Run: headless pygame with SDL's dummy video driver; simulated clock (each Clock.tick advances the game by its frame time, no real sleeping); random seed 0; keys injected as events and as key.get_pressed() state; mouse plan: one left click at the window centre at the start of phase 2, then a move to the lower-right quarter at the start of phase 3.
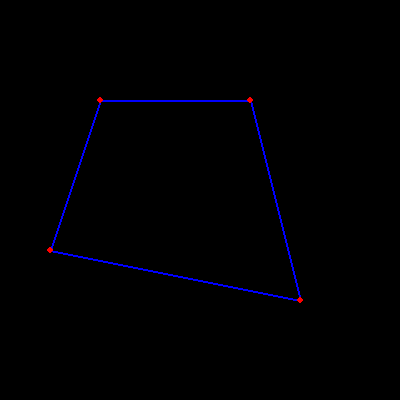
Frame 1 of 4 · flips 1–60 · no input
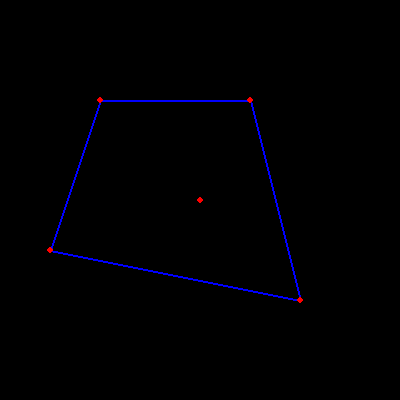
Frame 2 of 4 · flips 61–180 · clicked the window centre · tapped SPACE, RETURN · held RIGHT (→), D
Frame 3 of 4 · flips 181–300 · moved the mouse to the lower-right quarter · held DOWN (↓), S · screen unchanged from frame 2, image omitted
Frame 4 of 4 · flips 301–420 · held LEFT (←), A, UP (↑), W · screen unchanged from frame 3, image omitted

The pygame program that drew these frames:

import copy

import pygame


# checks whether the point crosses the convex hull
# or not
def orientation(a, b, c):
    res = ((b[1] - a[1]) * (c[0] - b[0]) -
           (c[1] - b[1]) * (b[0] - a[0]))

    if (res == 0):
        return 0
    if (res > 0):
        return 1
    return -1


# Returns the square of distance between two input points
def sqDist(p1, p2):
    return ((p1[0] - p2[0]) * (p1[0] - p2[0]) +
            (p1[1] - p2[1]) * (p1[1] - p2[1]))


# Checks whether the point is inside the convex hull or not
def inside(a, p):
    # Initialize the centroid of the convex hull
    mid = [0, 0]

    n = len(a)

    # Multiplying with n to avoid floating point
    # arithmetic.
    p[0] *= n
    p[1] *= n
    for i in range(n):
        mid[0] += a[i][0]
        mid[1] += a[i][1]
        a[i][0] *= n
        a[i][1] *= n

    # if the mid and the given point lies always
    # on the same side w.r.t every edge of the
    # convex hull, then the point lies inside
    # the convex hull
    for i in range(n):

        j = (i + 1) % n
        x1 = a[i][0]
        x2 = a[j][0]
        y1 = a[i][1]
        y2 = a[j][1]
        a1 = y1 - y2
        b1 = x2 - x1
        c1 = x1 * y2 - y1 * x2
        for_mid = a1 * mid[0] + b1 * mid[1] + c1
        for_p = a1 * p[0] + b1 * p[1] + c1
        if for_mid * for_p < 0:
            return False

    return True


# Adds a point p to given convex hull a[]
def addPoint(a, p):
    # If point is inside p
    arr = copy.deepcopy(a)
    prr = p.copy()

    if inside(arr, prr):
        return

    # point having minimum distance from the point p
    ind = 0
    n = len(a)
    for i in range(1, n):
        if sqDist(p, a[i]) < sqDist(p, a[ind]):
            ind = i

    # Find the upper tangent
    up = ind
    while orientation(p, a[up], a[(up + 1) % n]) >= 0:
        up = (up + 1) % n

    # Find the lower tangent
    low = ind
    while orientation(p, a[low], a[(n + low - 1) % n]) <= 0:
        low = (n + low - 1) % n

    # Initialize result
    ret = []

    # making the final hull by traversing points
    # from up to low of given convex hull.
    curr = up
    ret.append(a[curr])
    while curr != low:
        curr = (curr + 1) % n
        ret.append(a[curr])

    # Modify the original vector
    ret.append(p)
    a.clear()
    for i in range(len(ret)):
        a.append(ret[i])


class Canvas:

    def __init__(self, width, height):
        self.width = width
        self.height = height
        self.color = {
            'BLACK': (0, 0, 0),
            'WHITE': (255, 255, 255),
            'BLUE': (0, 0, 255),
            'GREEN': (0, 255, 0),
            'RED': (255, 0, 0)
        }
        self.screen = pygame.display.set_mode([self.width, self.height])
        self.exit = False
        self.points = []
        self.hull = []

        pygame.init()
        pygame.display.set_caption("Convex hull")

    def update(self, fps):

        clock = pygame.time.Clock()

        while not self.exit:
            clock.tick(fps)
            self.__update_events()
            self.__render()
            pygame.display.flip()

        pygame.quit()


    def __update_events(self):
        for event in pygame.event.get():
            if event.type == pygame.QUIT:
                self.exit = True
            if event.type == pygame.MOUSEBUTTONUP:
                pos_x, pos_y = pygame.mouse.get_pos()
                self.points.append([pos_x, pos_y])
                addPoint(self.hull, [pos_x, pos_y])

    def __render(self):
        self.__fill_background(self.color['BLACK'])
        self.__draw_polyline(self.hull, self.color['BLUE'])
        self.__draw_points(self.points, self.color['RED'])


    def __fill_background(self, color):
        self.screen.fill(color)

    def __draw_points(self, points, color):
        for p in points:
            pygame.draw.circle(self.screen, color, p, 3)

    def __draw_polyline(self, points, color):
        if len(points) < 2:
            return

        point = points[0]
        points = points[1:] + [points[0]]

        for p in points:
            pygame.draw.line(self.screen, color, point, p, 2)
            point = p


# Driver code
if __name__ == "__main__":

    # the set of points in the convex hull in clockwise order
    a = [[50, 250], [100, 100], [250, 100], [300, 300]]
    n = len(a)

    canvas = Canvas(400, 400)
    canvas.points = copy.deepcopy(a)
    canvas.hull = copy.deepcopy(a)
    canvas.update(30)
